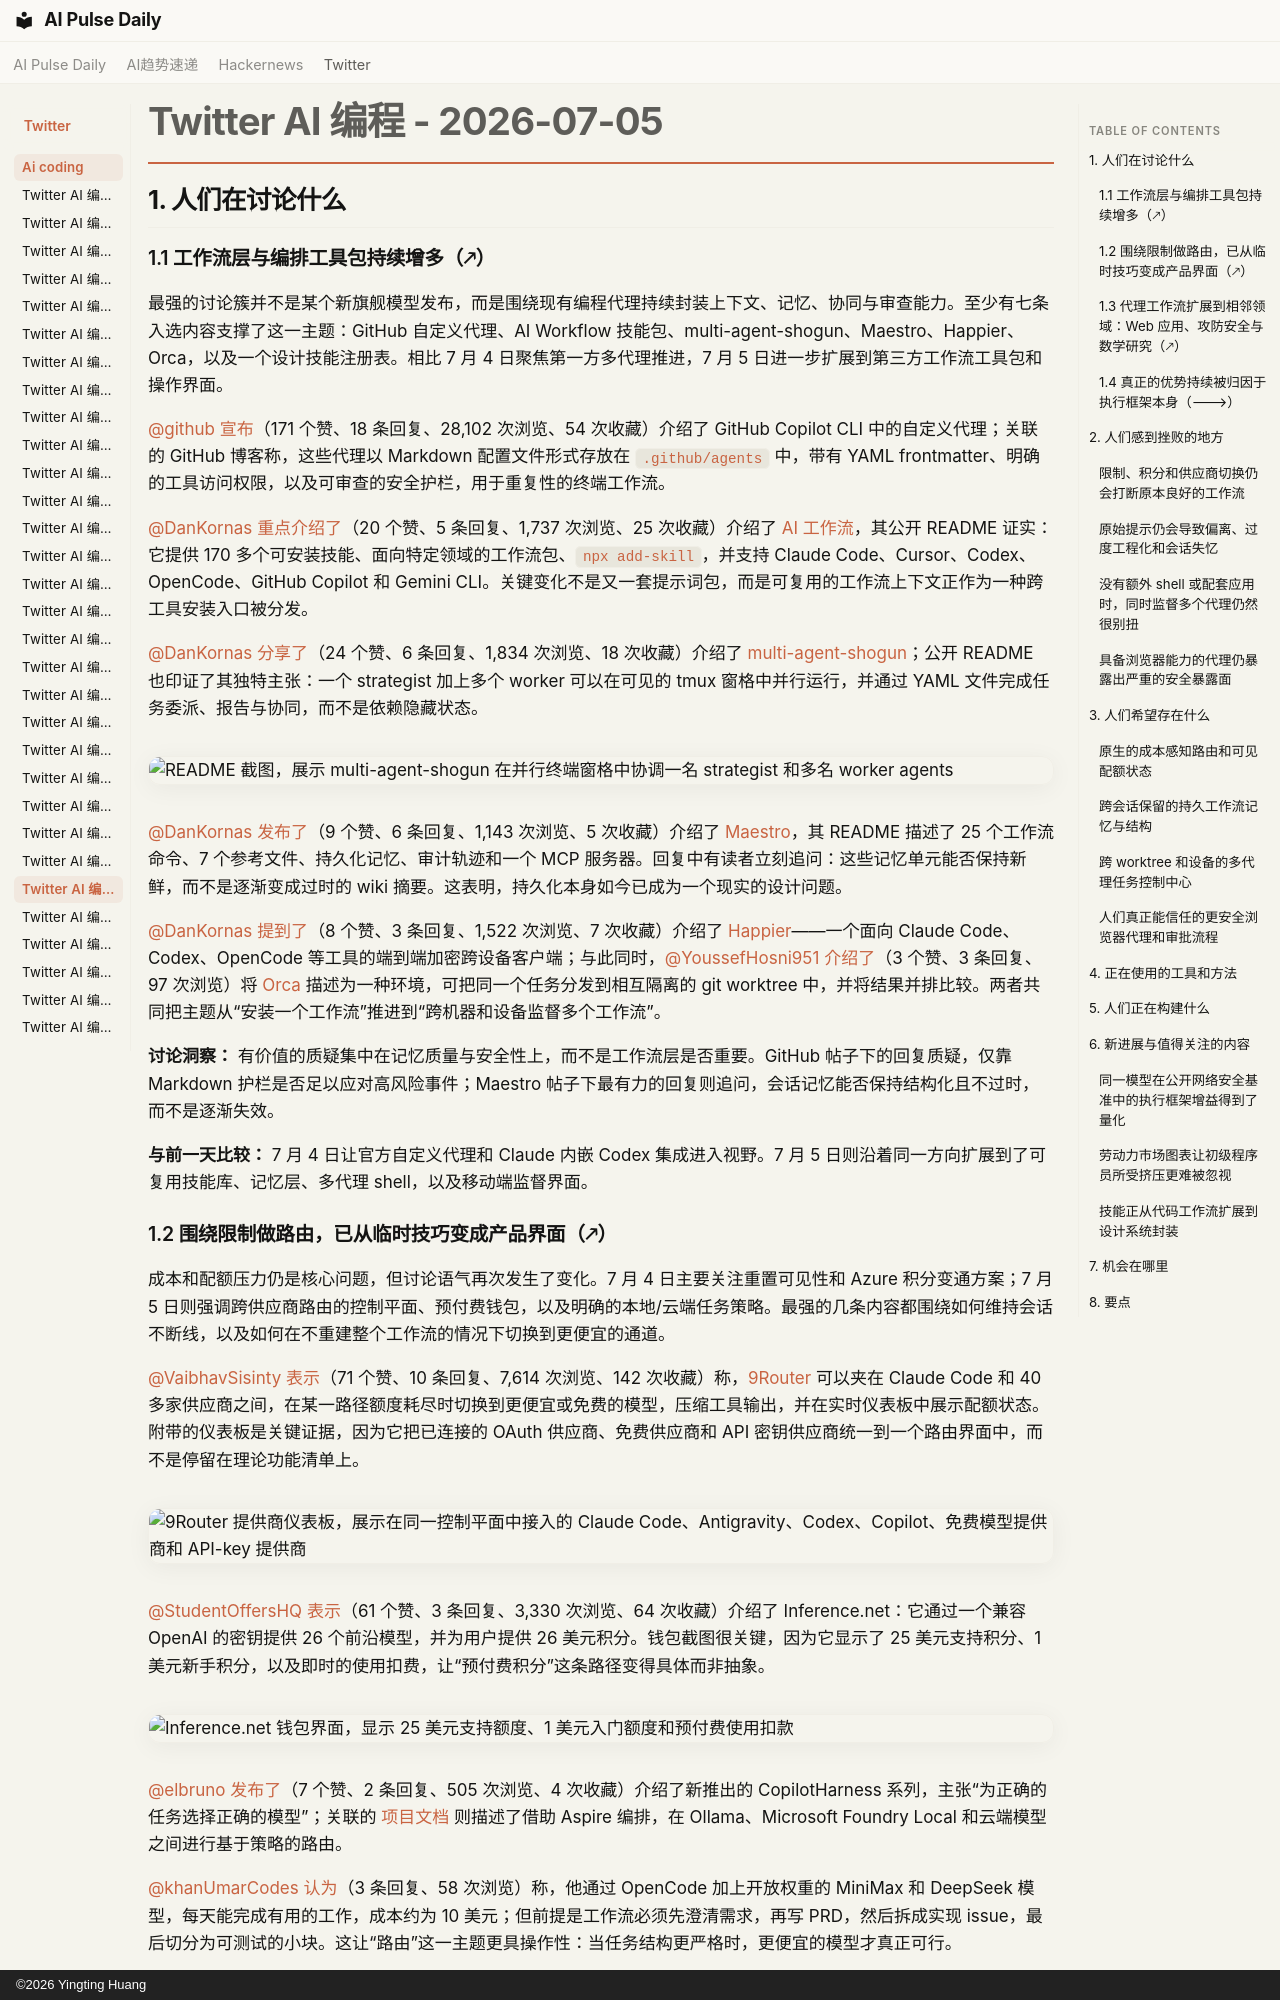

repository: vibewatch/vibewatch.github.io · page: twitter/ai-coding/2026-07-05.zh/index.html · generator: mkdocs · copyright: ©2026 Yingting Huang

# Twitter AI 编程 - 2026-07-05

## 1. 人们在讨论什么

### 1.1 工作流层与编排工具包持续增多（🡕）

最强的讨论簇并不是某个新旗舰模型发布，而是围绕现有编程代理持续封装上下文、记忆、协同与审查能力。至少有七条入选内容支撑了这一主题：GitHub 自定义代理、AI Workflow 技能包、multi-agent-shogun、Maestro、Happier、Orca，以及一个设计技能注册表。相比 7 月 4 日聚焦第一方多代理推进，7 月 5 日进一步扩展到第三方工作流工具包和操作界面。

[@github](https://x.com/github) [宣布](https://x.com/github/status/2073492041326088701)（171 个赞、18 条回复、28,102 次浏览、54 次收藏）介绍了 GitHub Copilot CLI 中的自定义代理；关联的 GitHub 博客称，这些代理以 Markdown 配置文件形式存放在 `.github/agents` 中，带有 YAML frontmatter、明确的工具访问权限，以及可审查的安全护栏，用于重复性的终端工作流。

[@DanKornas](https://x.com/DanKornas) [重点介绍了](https://x.com/DanKornas/status/2073769852154638467)（20 个赞、5 条回复、1,737 次浏览、25 次收藏）介绍了 [AI 工作流](https://github.com/nicepkg/ai-workflow)，其公开 README 证实：它提供 170 多个可安装技能、面向特定领域的工作流包、`npx add-skill`，并支持 Claude Code、Cursor、Codex、OpenCode、GitHub Copilot 和 Gemini CLI。关键变化不是又一套提示词包，而是可复用的工作流上下文正作为一种跨工具安装入口被分发。

[@DanKornas](https://x.com/DanKornas) [分享了](https://x.com/DanKornas/status/2073803836666384494)（24 个赞、6 条回复、1,834 次浏览、18 次收藏）介绍了 [multi-agent-shogun](https://github.com/yohey-w/multi-agent-shogun)；公开 README 也印证了其独特主张：一个 strategist 加上多个 worker 可以在可见的 tmux 窗格中并行运行，并通过 YAML 文件完成任务委派、报告与协同，而不是依赖隐藏状态。

![README 截图，展示 multi-agent-shogun 在并行终端窗格中协调一名 strategist 和多名 worker agents](https://pbs.twimg.com/media/HMehmBSWgAAoGrJ.jpg)

[@DanKornas](https://x.com/DanKornas) [发布了](https://x.com/DanKornas/status/2073815150889714097)（9 个赞、6 条回复、1,143 次浏览、5 次收藏）介绍了 [Maestro](https://github.com/sharpdeveye/maestro)，其 README 描述了 25 个工作流命令、7 个参考文件、持久化记忆、审计轨迹和一个 MCP 服务器。回复中有读者立刻追问：这些记忆单元能否保持新鲜，而不是逐渐变成过时的 wiki 摘要。这表明，持久化本身如今已成为一个现实的设计问题。

[@DanKornas](https://x.com/DanKornas) [提到了](https://x.com/DanKornas/status/2073656603492962400)（8 个赞、3 条回复、1,522 次浏览、7 次收藏）介绍了 [Happier](https://github.com/happier-dev/happier)——一个面向 Claude Code、Codex、OpenCode 等工具的端到端加密跨设备客户端；与此同时，[@YoussefHosni951](https://x.com/YoussefHosni951) [介绍了](https://x.com/YoussefHosni951/status/2073847022180844026)（3 个赞、3 条回复、97 次浏览）将 [Orca](https://github.com/stablyai/orca) 描述为一种环境，可把同一个任务分发到相互隔离的 git worktree 中，并将结果并排比较。两者共同把主题从“安装一个工作流”推进到“跨机器和设备监督多个工作流”。

**讨论洞察：** 有价值的质疑集中在记忆质量与安全性上，而不是工作流层是否重要。GitHub 帖子下的回复质疑，仅靠 Markdown 护栏是否足以应对高风险事件；Maestro 帖子下最有力的回复则追问，会话记忆能否保持结构化且不过时，而不是逐渐失效。

**与前一天比较：** 7 月 4 日让官方自定义代理和 Claude 内嵌 Codex 集成进入视野。7 月 5 日则沿着同一方向扩展到了可复用技能库、记忆层、多代理 shell，以及移动端监督界面。

### 1.2 围绕限制做路由，已从临时技巧变成产品界面（🡕）

成本和配额压力仍是核心问题，但讨论语气再次发生了变化。7 月 4 日主要关注重置可见性和 Azure 积分变通方案；7 月 5 日则强调跨供应商路由的控制平面、预付费钱包，以及明确的本地/云端任务策略。最强的几条内容都围绕如何维持会话不断线，以及如何在不重建整个工作流的情况下切换到更便宜的通道。

[@VaibhavSisinty](https://x.com/VaibhavSisinty) [表示](https://x.com/VaibhavSisinty/status/2073723635416895883)（71 个赞、10 条回复、7,614 次浏览、142 次收藏）称，[9Router](https://github.com/decolua/9router) 可以夹在 Claude Code 和 40 多家供应商之间，在某一路径额度耗尽时切换到更便宜或免费的模型，压缩工具输出，并在实时仪表板中展示配额状态。附带的仪表板是关键证据，因为它把已连接的 OAuth 供应商、免费供应商和 API 密钥供应商统一到一个路由界面中，而不是停留在理论功能清单上。

![9Router 提供商仪表板，展示在同一控制平面中接入的 Claude Code、Antigravity、Codex、Copilot、免费模型提供商和 API-key 提供商](https://pbs.twimg.com/media/HMdYp41bUAAoN4G.jpg)

[@StudentOffersHQ](https://x.com/StudentOffersHQ) [表示](https://x.com/StudentOffersHQ/status/2073569182239912010)（61 个赞、3 条回复、3,330 次浏览、64 次收藏）介绍了 Inference.net：它通过一个兼容 OpenAI 的密钥提供 26 个前沿模型，并为用户提供 26 美元积分。钱包截图很关键，因为它显示了 25 美元支持积分、1 美元新手积分，以及即时的使用扣费，让“预付费积分”这条路径变得具体而非抽象。

![Inference.net 钱包界面，显示 25 美元支持额度、1 美元入门额度和预付费使用扣款](https://pbs.twimg.com/media/HMbG0Qna0AAc05L.jpg)

[@elbruno](https://x.com/elbruno) [发布了](https://x.com/elbruno/status/2073766061669748762)（7 个赞、2 条回复、505 次浏览、4 次收藏）介绍了新推出的 CopilotHarness 系列，主张“为正确的任务选择正确的模型”；关联的 [项目文档](https://github.com/elbruno/ElBruno.CopilotHarness/blob/main/docs/blog/01-CopilotHarness.md) 则描述了借助 Aspire 编排，在 Ollama、Microsoft Foundry Local 和云端模型之间进行基于策略的路由。

[@khanUmarCodes](https://x.com/khanUmarCodes) [认为](https://x.com/khanUmarCodes/status/2073807386511565281)（3 条回复、58 次浏览）称，他通过 OpenCode 加上开放权重的 MiniMax 和 DeepSeek 模型，每天能完成有用的工作，成本约为 10 美元；但前提是工作流必须先澄清需求，再写 PRD，然后拆成实现 issue，最后切分为可测试的小块。这让“路由”这一主题更具操作性：当任务结构更严格时，更便宜的模型才真正可行。

**讨论洞察：** 回复并不是主要在庆祝“免费 AI”，而是不断回到连续性和调试问题上。一条 9Router 讨论下的回复希望 Cursor 和 Antigravity 也能获得同类控制；另一条针锋相对的回复则认为，供应商抽象很重要，因为无论底层启用哪个模型，工具都应该保持一致行为。

**与前一天比较：** 7 月 4 日把配额管理当作重置时机和计费通道的变通问题。7 月 5 日则上升了一层，转向路由器、多模型预付费钱包，以及基于策略的本地/云端选择。
